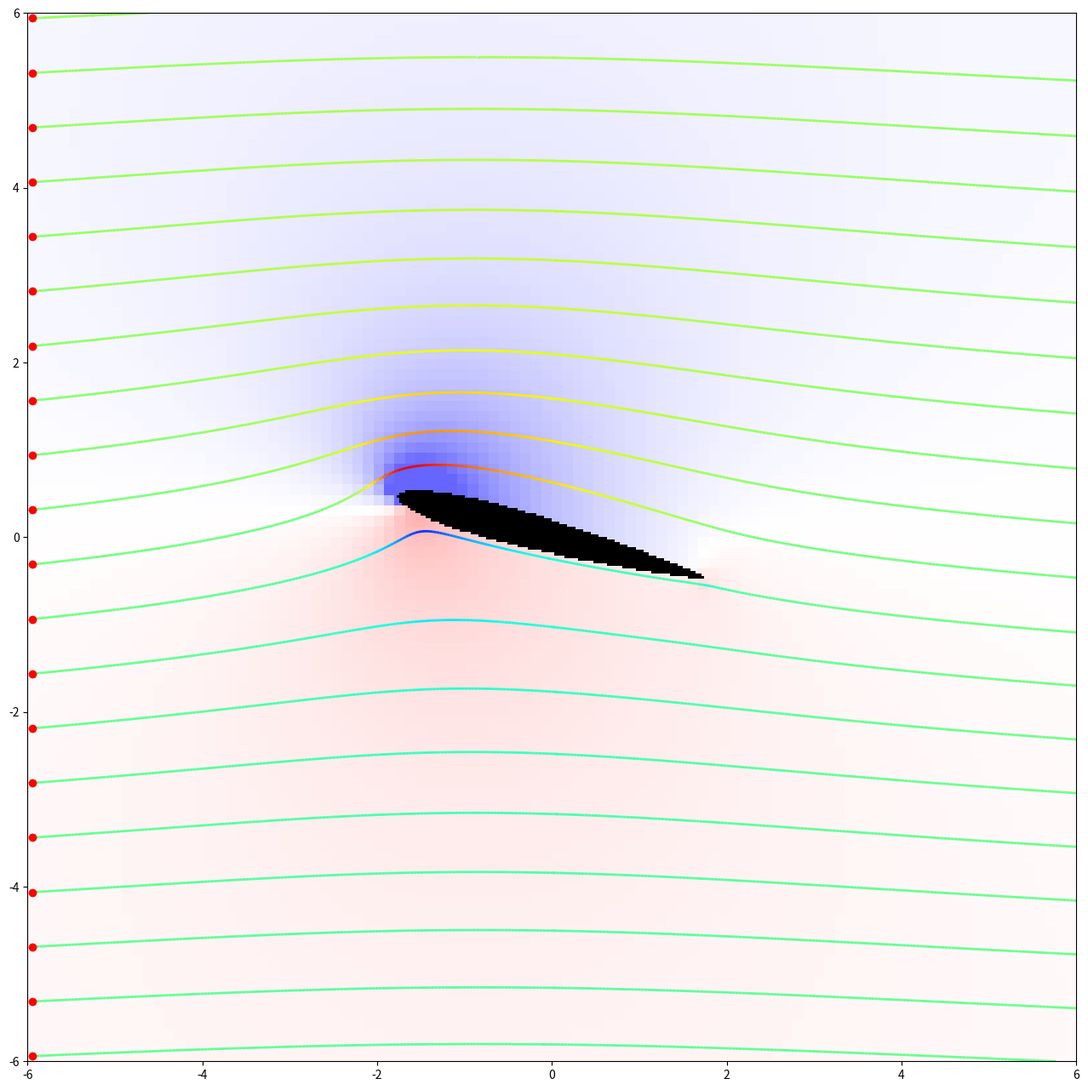

Python code for this plot: (Note: this script raises an exception after producing the figure.)
#!/usr/bin/env python3
# -*- coding: utf-8 -*-

import numpy as np
import matplotlib.pyplot as plt
import matplotlib.colors
import matplotlib.animation as animation

# FFMPEG PATH :
# =============
#plt.rcParams['animation.ffmpeg_path'] = r"C:\Users\dlouapre\Documents\DATA\python\[ffmpeg]\bin\ffmpeg"
plt.rcParams['animation.ffmpeg_path'] = r'/Volumes/Data/Youtube/[ffmpeg]/ffmpeg'

# for complex number operations
from cmath import exp, pi, log, sqrt, phase

U0 = 1              # Velocity
a = 1               # Radius
b = 0.05            # Joukowski shift
c = 0.9           #        Joukowski deformation
alpha = 15/180*pi   # Angle of the flow

gamma = -4*pi*U0*(a+b)*np.sin(alpha)   # Circulation to get Kutta condition
theta = alpha                          # Global rotation so that the flow is horizontal
z0 = -b


def circlePot(z):
    w = complex(0,0)
    w += U0 * exp(-1j * alpha) * z
    w += U0 * exp(1j * alpha) * a**2 / z
    w += - 1j * gamma / (2 * pi) * log(z)
    return w

def rotTheta(z):
    return exp(-1j*theta)*z

def invTheta(z):
    return exp(1j*theta)*z


def Jouk(z):
    return z + c**2/z

def invJouk(zz):
    z = invTheta(zz)

    if z.real>=0:
        return z/2 + sqrt(z**2/4 - c**2)
    else:
        return z/2 - sqrt(z**2/4 - c**2)


# Choice of potential and inverse conformal mapping
f = circlePot
invConfMap = invJouk



# Range in X and Y    
W = 6
Y, X = np.mgrid[-W:W:100j, -W:W:100j]   #300
Z = X + 1j * Y



# Compute velocity using potential derivative
# Taking into account z0 shift and inverse conformal map
def complexVelocity(z):
    eps = 0.0001
    dwdz = (f(invConfMap(z+eps)-z0) - f(invConfMap(z)-z0))/eps
    return dwdz



U = np.zeros(Z.shape)
V = np.zeros(Z.shape)
for i in range(Z.shape[0]):
    for j in range(Z.shape[1]):  
        dwdz = complexVelocity(Z[i,j])        
        U[i,j] = dwdz.real
        V[i,j] = -dwdz.imag

# Pressure deduced from velocity
P = - (U**2 + V**2) + U0**2




########
# PLOT #
########

# Plot
fig = plt.figure(figsize=(16,16),dpi=50)  #200
ax = fig.add_subplot(111)

# Seeds for the stream lines
K = 20   #80
seeds = np.array([[-0.99*W]*K, np.linspace(-0.99*W,0.99*W,K)])

# Optionnaly color 
col = np.sqrt(U**2 + V**2)
normalizer = matplotlib.colors.Normalize(0,2)

# col = "black"
# Density high enough to make sure all lines are ploted
ax.streamplot(X, Y, U, V, start_points = seeds.T, integration_direction = 'forward', 
              density=10, linewidth=2, color = col, norm=normalizer,cmap="jet", arrowstyle="-") # "seismic"
#ax.streamplot(X, Y, U, V, start_points = seeds.T, integration_direction = 'forward', 
#              density=10, linewidth=4, color="black", arrowstyle="-") # "seismic"


ax.set_xlim(-W,W)
ax.set_ylim(-W,W)

# Add a mask (at higher resolution for the shape of the wing)
Yr, Xr = np.mgrid[-W:W:400j, -W:W:400j]   #2000
Zr = Xr + 1j*Yr
mask = np.zeros(Zr.shape,dtype=bool)
level = np.zeros(Zr.shape)

for i in range(Zr.shape[0]):
    for j in range(Zr.shape[1]):        
        level[i,j] = abs(invTheta(invJouk(Zr[i,j]) + z0))
        #mask[i,j] = (abs(invTheta(invJouk(Zr[i,j]) + z0)) < 1.02*a) and (abs(invTheta(invJouk(Zr[i,j]) + z0)) > 0.98*a)
        mask[i,j] = (abs(invTheta(invJouk(Zr[i,j]) + z0)) < a)
mask = mask[:,::-1]
level = level[:,::-1]

#ax.imshow(level, extent=(-W, W, -W, W), alpha=1, cmap='jet', clim = (0,4), aspect='auto') 
ax.imshow(P[::-1,:], extent=(-W, W, -W, W), alpha=0.6, cmap='bwr', clim = (-2,2), aspect='auto')
immask = np.zeros((mask.shape[0], mask.shape[1],4),dtype=float)

for i in range(immask.shape[0]):
    for j in range(immask.shape[1]):
        if mask[i,j]:
            immask[i,j,3] = 1.0
        else:
            immask[i,j,3] = 0.0

ax.imshow(immask, extent=(-W, W, -W, W), aspect='auto')
       
# Trace the contour of the airfoil       
#xs = []
#ys = []
#for t in np.arange(0,2*pi,0.01):
#    z = z0 + a*exp(1j*t)            
#    Z = Jouk(z)
#    xs.append(Z.real)
#    ys.append(Z.imag)
#ax.plot(xs,ys,'--')
        
ax.set_aspect(1)

OUTPUT = True
name = "test"
NFRAMES = 300
FPS = 30
STEP = 50
DT = 0.001

particles = [np.r_[seeds[0,k],seeds[1,k]] for k in range(K)]

trajectories = [ax.plot(x[0],x[1],'or')[0] for x in particles]

def update(i):
    print("Frame "+str(i))
    for k in range(len(particles)):
        for s in range(STEP):
            zpart = particles[k][0] + 1j * particles[k][1]
            zvel = complexVelocity(zpart)
            particles[k][0] += zvel.real * DT
            particles[k][1] += - zvel.imag * DT
        trajectories[k].set_data(particles[k][0],particles[k][1])

ani = animation.FuncAnimation(fig, update, frames = NFRAMES)

if OUTPUT:    
    writer = animation.FFMpegWriter(fps=FPS, bitrate = None)
    ani.save(name+".mp4", writer = writer, savefig_kwargs={'facecolor':'black'})
else:
    plt.show() 


#plt.savefig("test.png")
